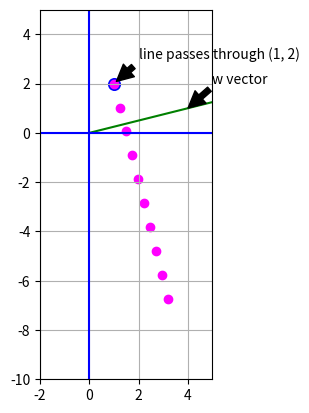

Write the Python code that produced this figure.
import numpy as np
import matplotlib.pyplot as plt


"""
  draw a line which is perpendicular to
  a vector w = (4, 1)
  a point p = (1, 2)
"""


def test():

    w = np.array([4, 1])
    x, y = w
    d = np.array([y, -x])
    e = d/np.linalg.norm(d)

    # dot(w, dline) = 0
    dline = np.vstack([e * scalar for scalar in range(10)])

    # vector w
    w = w/np.linalg.norm(w)
    wline = np.vstack([w * scalar for scalar in range(10)])

    # Point
    p = np.array([1, 2])

    fig = plt.figure()
    ax = fig.add_subplot(111)

    #x, y = d
    #ax.scatter([x], [y], marker="o", s=50, color="red")
    #ax.plot(dline.T[0], dline.T[1], color="green")
    ax.plot(wline.T[0], wline.T[1], color="green")
    x, y = 4, 1
    ax.annotate("w vector",
                xy=(x, y),
                xytext=(x+1, y+1),
                arrowprops=dict(facecolor="black", shrink=.01),)

    # Point (x, y)
    ax.scatter([p[0]], [p[1]], marker="o", s=70, color="blue")

    #-------------------------------------
    # draw line
    #-------------------------------------
    Y = dline + p

    x, y = Y.T[:, -1]
    ax.scatter(Y.T[0], Y.T[1], color="magenta", marker="o")

    x, y = p
    ax.annotate("line passes through (%d, %d)" % (1, 2),
                xy = (x, y),
                xytext=(x+1, y+1),
                arrowprops=dict(facecolor="black", shrink=.1))

    #-------------------------------------
    ax.grid("on")
    ax.axhline(y=0, color="blue")
    ax.axvline(x=0, color="blue")
    ax.set_xlim(-2, 5)
    ax.set_ylim(-10, 5)
    ax.set_aspect("equal", adjustable="box")

    plt.savefig("test.jpg")

if __name__ == '__main__':
    test()